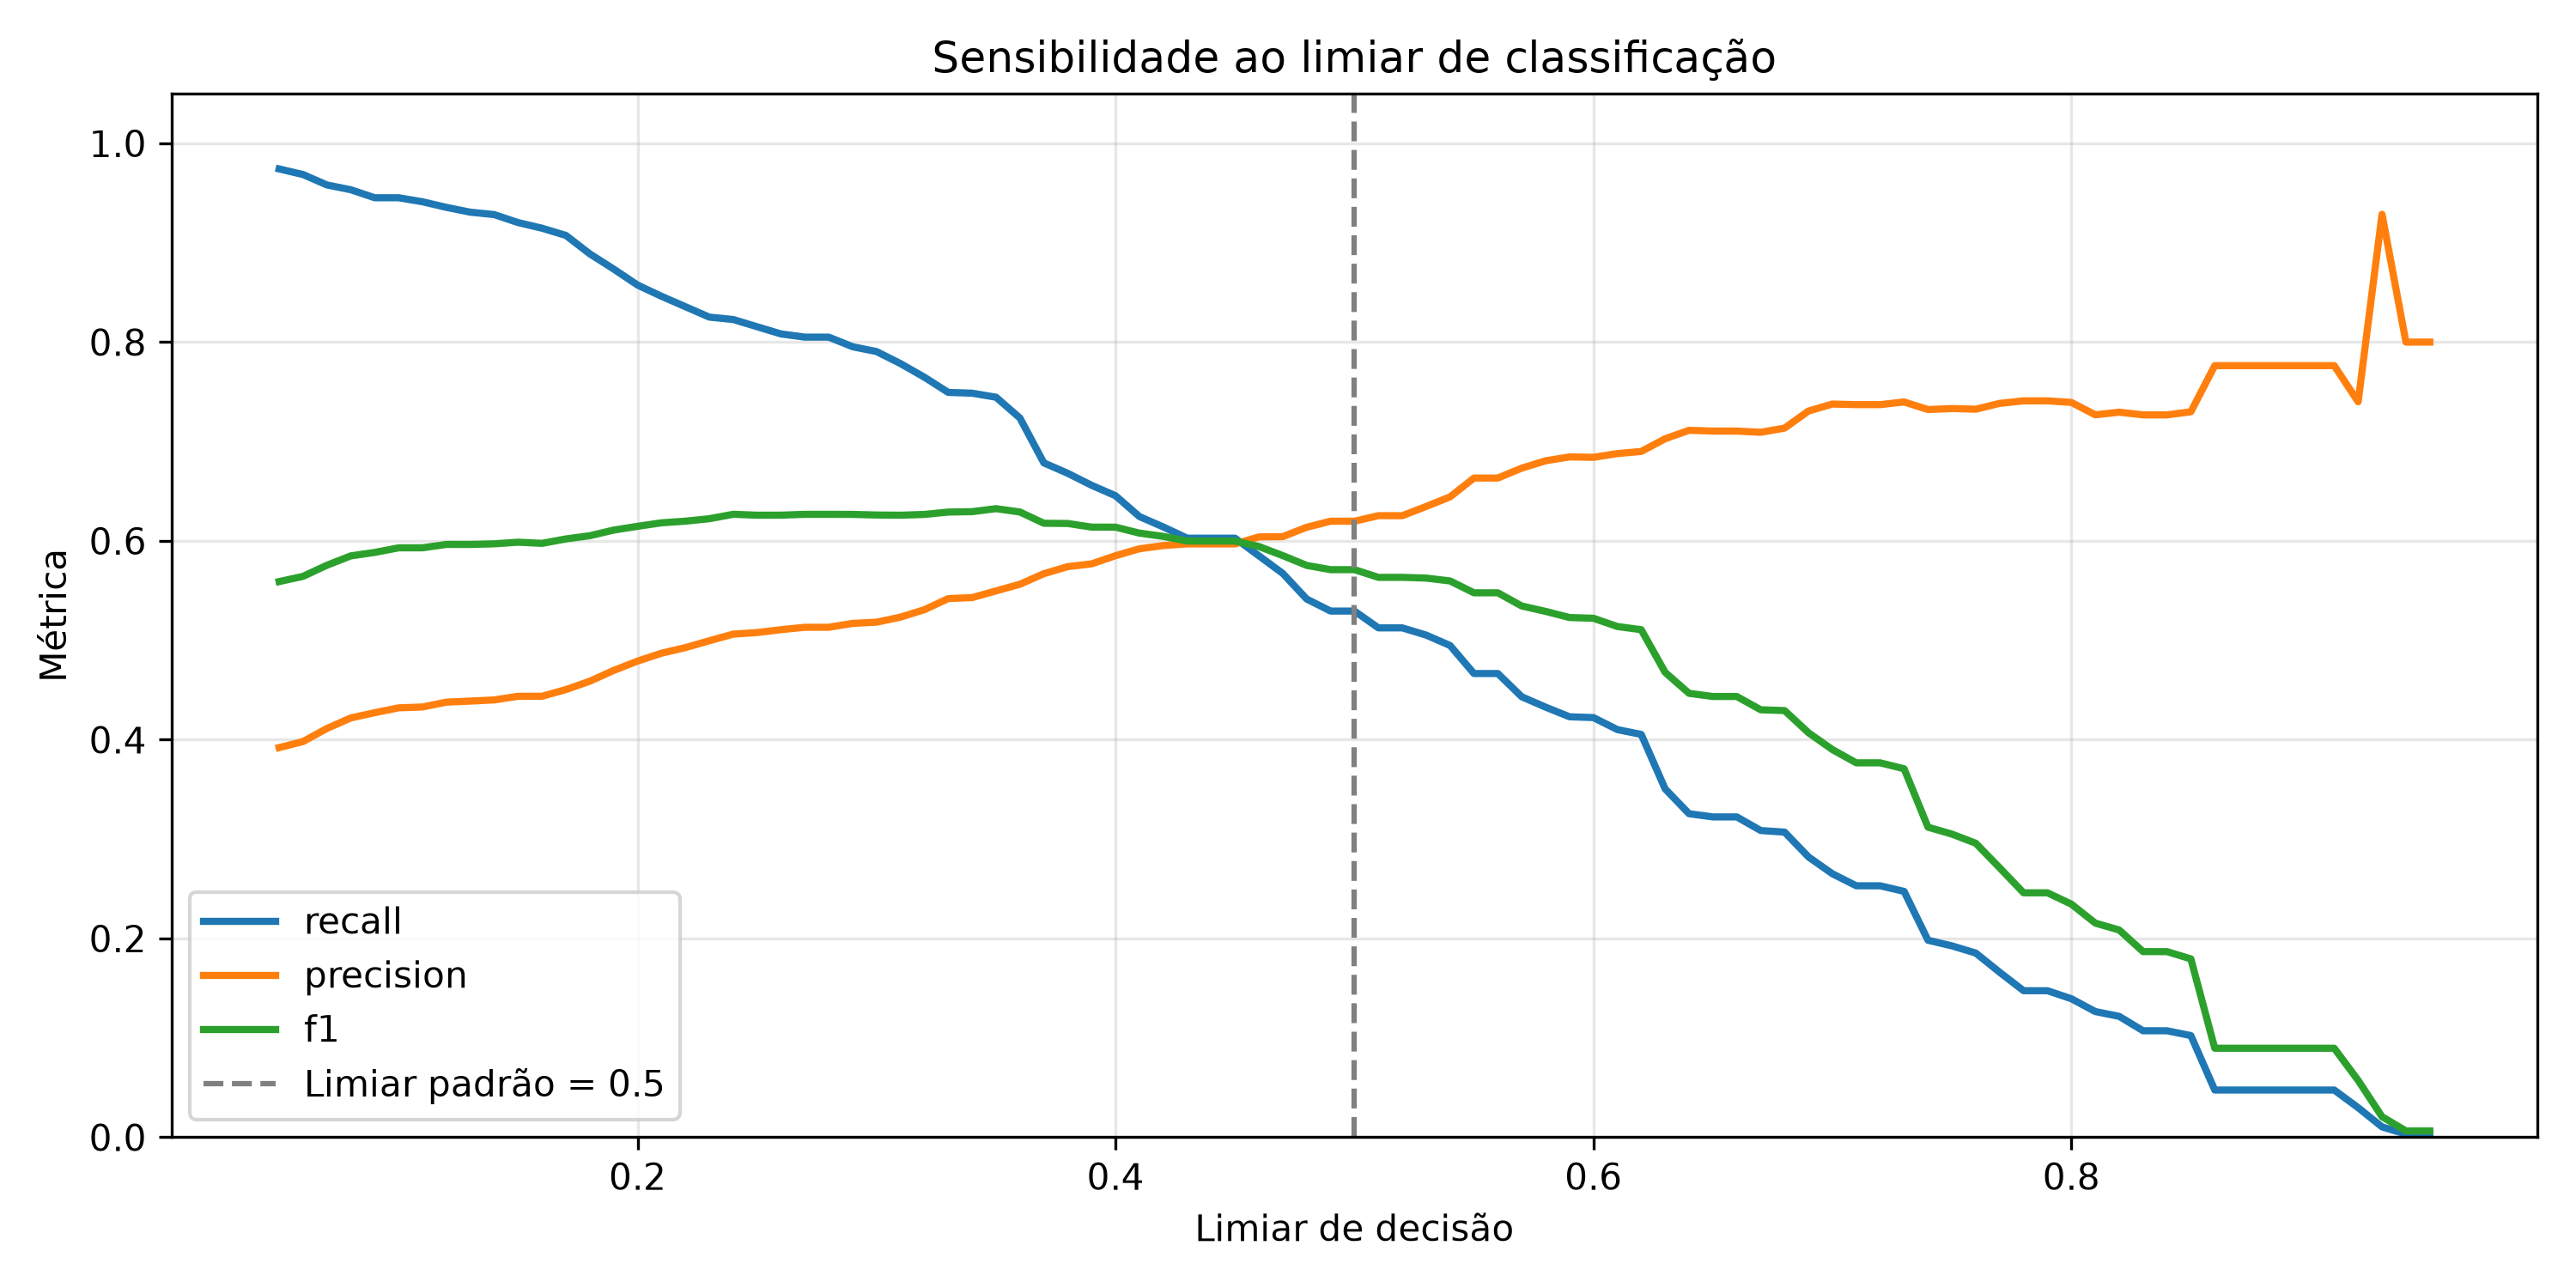

Values plotted in this chart, from the file beside it:
threshold, recall, precision, f1
0.05, 0.9742, 0.392, 0.5591
0.06, 0.9686, 0.3981, 0.5643
0.07, 0.9581, 0.4113, 0.5755
0.08, 0.9533, 0.4219, 0.5849
0.09, 0.9452, 0.4272, 0.5884
0.1, 0.9452, 0.432, 0.593
0.11, 0.9412, 0.4329, 0.593
0.12, 0.9355, 0.4378, 0.5965
0.13, 0.9307, 0.4388, 0.5964
0.14, 0.9283, 0.44, 0.597
0.15, 0.9202, 0.4437, 0.5987
0.16, 0.9146, 0.4437, 0.5975
0.17, 0.9073, 0.4504, 0.602
0.18, 0.8888, 0.4588, 0.6052
0.19, 0.8735, 0.4697, 0.6109
0.2, 0.8574, 0.4791, 0.6147
0.21, 0.8461, 0.487, 0.6182
0.22, 0.8356, 0.4926, 0.6198
0.23, 0.8251, 0.4995, 0.6223
0.24, 0.8227, 0.5062, 0.6268
0.25, 0.8155, 0.5078, 0.6259
0.26, 0.8082, 0.5107, 0.6259
0.27, 0.805, 0.5131, 0.6267
0.28, 0.805, 0.5131, 0.6267
0.29, 0.7953, 0.517, 0.6267
0.3, 0.7905, 0.5182, 0.626
0.31, 0.7784, 0.5233, 0.6259
0.32, 0.7647, 0.5308, 0.6266
0.33, 0.7494, 0.542, 0.629
0.34, 0.7486, 0.543, 0.6294
0.35, 0.7446, 0.5497, 0.6324
0.36, 0.7236, 0.5564, 0.6291
0.37, 0.6785, 0.567, 0.6178
0.38, 0.668, 0.5741, 0.6175
0.39, 0.6559, 0.5769, 0.6139
0.4, 0.6454, 0.5851, 0.6138
0.41, 0.6245, 0.5921, 0.6078
0.42, 0.614, 0.5953, 0.6045
0.43, 0.6027, 0.597, 0.5998
0.44, 0.6027, 0.597, 0.5998
0.45, 0.6027, 0.597, 0.5998
0.46, 0.585, 0.604, 0.5944
0.47, 0.5673, 0.6043, 0.5852
0.48, 0.5415, 0.6137, 0.5753
0.49, 0.5294, 0.6198, 0.5711
0.5, 0.5294, 0.6198, 0.5711
0.51, 0.5125, 0.6254, 0.5633
0.52, 0.5125, 0.6254, 0.5633
0.53, 0.5052, 0.6346, 0.5626
0.54, 0.4948, 0.6443, 0.5597
0.55, 0.4666, 0.6632, 0.5478
0.56, 0.4666, 0.6632, 0.5478
0.57, 0.4432, 0.6732, 0.5345
0.58, 0.4327, 0.6806, 0.5291
0.59, 0.423, 0.6845, 0.5229
0.6, 0.4222, 0.6841, 0.5222
0.61, 0.4102, 0.6878, 0.5139
0.62, 0.4053, 0.69, 0.5107
0.63, 0.3505, 0.7027, 0.4677
0.64, 0.3255, 0.7113, 0.4467
... 31 more rows
